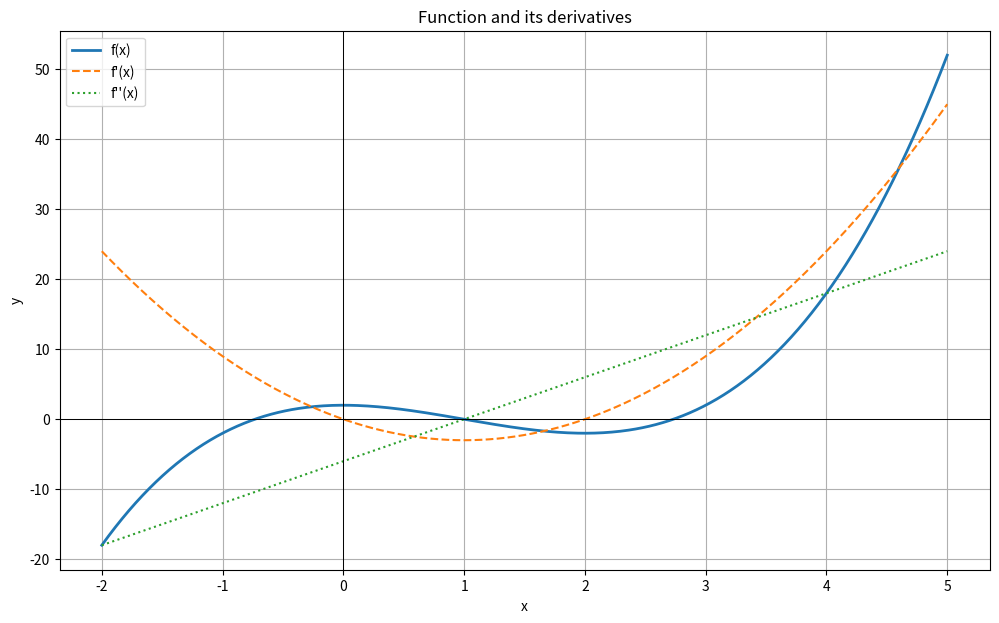

Write Python code to recreate this figure.
import matplotlib.pyplot as plt
import numpy as np
import sympy as sp

# * Derivatives
# Mathematical symbol
x = sp.Symbol("x")

# Function definition
f = x**3 - 3 * x**2 + 2

# First and second derivatives
f_prime = sp.diff(f, x)
f_double_prime = sp.diff(f, x, 2)

print("Function:")
print(f)

print("\nFirst derivative:")
print(f_prime)

print("\nSecond derivative:")
print(f_double_prime)

# Converting SymPy functions to NumPy functions
f_num = sp.lambdify(x, f, "numpy")
f_prime_num = sp.lambdify(x, f_prime, "numpy")
f_double_prime_num = sp.lambdify(x, f_double_prime, "numpy")

# Data range
x_values = np.linspace(-2, 5, 500)

# Calculations
y = f_num(x_values)
y_prime = f_prime_num(x_values)
y_double_prime = f_double_prime_num(x_values)

# Plotting graphs
plt.figure(figsize=(12, 7))

plt.plot(x_values, y, label="f(x)", linewidth=2)
plt.plot(x_values, y_prime, label="f'(x)", linestyle="--")
plt.plot(x_values, y_double_prime, label="f''(x)", linestyle=":")

plt.axhline(0, color="black", linewidth=0.7)
plt.axvline(0, color="black", linewidth=0.7)

plt.title("Function and its derivatives")
plt.xlabel("x")
plt.ylabel("y")
plt.legend()
plt.grid(True)

plt.show()


# * Integrals
# Indefinite integral
integral = sp.integrate(f, x)

print("Indefinite integral:")
print("integral:", integral)

# Definite integral from 0 to 3
definite_integral = sp.integrate(f, (x, 0, 3))

print("\nDefinite integral:")
print(definite_integral)

# Numerical result
print("\nNumeric result:")
print(float(definite_integral))
